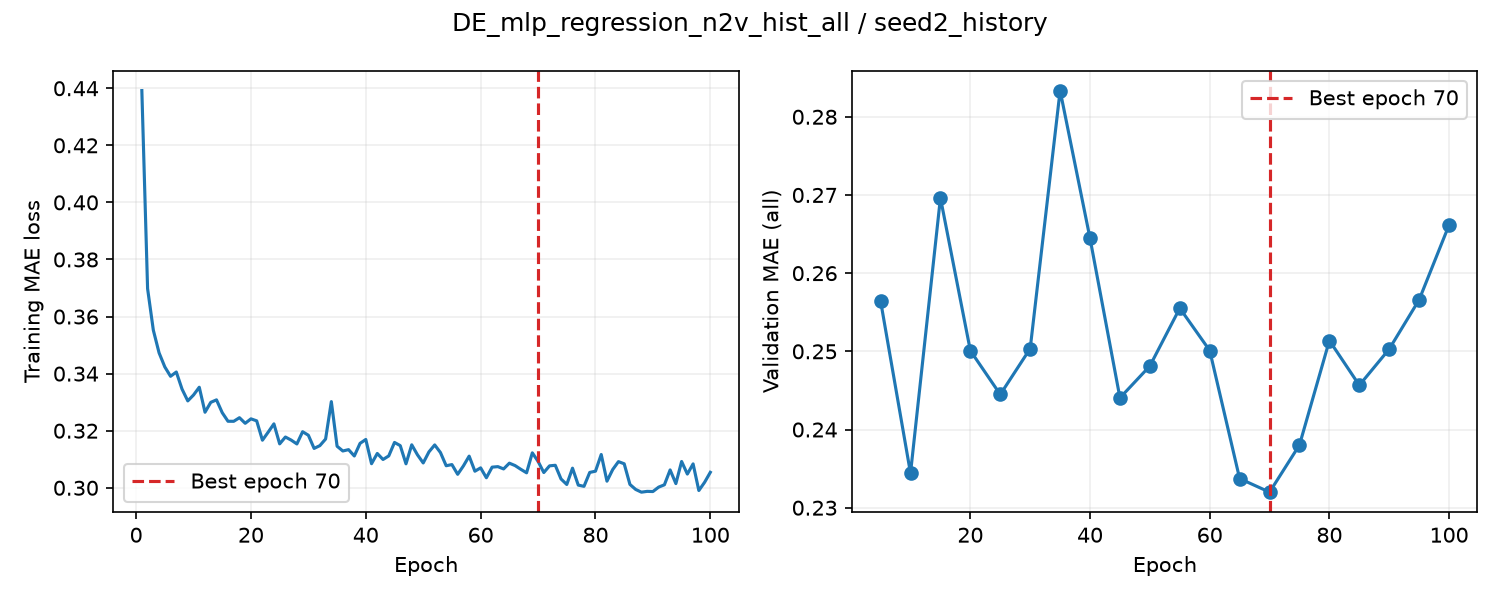

Data behind this chart, as committed beside it:
epoch, train_loss, valid_auroc, valid_mae, epoch_seconds, elapsed_seconds, is_best, best_epoch
1, 0.4392, , , 0.7577, 0.7586, False, 0
2, 0.3698, , , 0.729, 1.604, False, 0
3, 0.3552, , , 0.7249, 2.332, False, 0
4, 0.3473, , , 0.7382, 3.073, False, 0
5, 0.3424, 0.8742, 0.2564, 3.889, 6.965, True, 5
6, 0.3391, , , 0.7237, 7.816, False, 5
7, 0.3406, , , 0.7451, 8.564, False, 5
8, 0.3346, , , 0.7368, 9.317, False, 5
9, 0.3304, , , 0.7048, 10.03, False, 5
10, 0.3325, 0.8761, 0.2344, 3.771, 13.8, True, 10
11, 0.3352, , , 0.7613, 14.67, False, 10
12, 0.3265, , , 0.7479, 15.43, False, 10
13, 0.3299, , , 0.7341, 16.17, False, 10
14, 0.3308, , , 0.7565, 16.93, False, 10
15, 0.3263, 0.8771, 0.2696, 4.002, 20.94, False, 10
16, 0.3233, , , 0.7297, 21.77, False, 10
17, 0.3233, , , 0.7327, 22.51, False, 10
18, 0.3246, , , 0.7448, 23.26, False, 10
19, 0.3226, , , 0.7331, 23.99, False, 10
20, 0.3242, 0.8758, 0.2501, 3.902, 27.9, False, 10
21, 0.3235, , , 0.7677, 28.79, False, 10
22, 0.3167, , , 0.7457, 29.54, False, 10
23, 0.3195, , , 0.7437, 30.29, False, 10
24, 0.3224, , , 0.7645, 31.06, False, 10
25, 0.3154, 0.8753, 0.2445, 3.867, 34.93, False, 10
26, 0.3178, , , 0.7155, 35.76, False, 10
27, 0.3167, , , 0.7261, 36.49, False, 10
28, 0.3154, , , 0.7546, 37.24, False, 10
29, 0.3196, , , 0.7228, 37.97, False, 10
30, 0.3184, 0.8787, 0.2504, 3.808, 41.8, False, 10
31, 0.3138, , , 0.7361, 42.64, False, 10
32, 0.3148, , , 0.7271, 43.37, False, 10
33, 0.3171, , , 0.7092, 44.08, False, 10
34, 0.3302, , , 0.7497, 44.84, False, 10
35, 0.3146, 0.8768, 0.2833, 4.03, 48.87, False, 10
36, 0.3129, , , 0.7598, 49.75, False, 10
37, 0.3134, , , 0.7468, 50.5, False, 10
38, 0.3111, , , 0.76, 51.26, False, 10
39, 0.3156, , , 0.7274, 52, False, 10
40, 0.3169, 0.8771, 0.2644, 4.058, 56.06, False, 10
41, 0.3084, , , 0.7574, 56.92, False, 10
42, 0.312, , , 0.7176, 57.64, False, 10
43, 0.3099, , , 0.7358, 58.38, False, 10
44, 0.3112, , , 0.7707, 59.16, False, 10
45, 0.3159, 0.8768, 0.244, 4.045, 63.21, False, 10
46, 0.3148, , , 0.7226, 64.03, False, 10
47, 0.3084, , , 0.7425, 64.78, False, 10
48, 0.3151, , , 0.7112, 65.5, False, 10
49, 0.3116, , , 0.7097, 66.21, False, 10
50, 0.3087, 0.8762, 0.2481, 3.899, 70.11, False, 10
51, 0.3126, , , 0.7601, 71.1, False, 10
52, 0.315, , , 0.7343, 71.84, False, 10
53, 0.3124, , , 0.7321, 72.58, False, 10
54, 0.3077, , , 0.7357, 73.32, False, 10
55, 0.3081, 0.8766, 0.2555, 3.997, 77.33, False, 10
56, 0.3047, , , 0.7289, 78.15, False, 10
57, 0.3077, , , 0.7698, 78.93, False, 10
58, 0.3111, , , 0.7534, 79.69, False, 10
59, 0.3058, , , 0.7521, 80.44, False, 10
60, 0.307, 0.8777, 0.2501, 3.908, 84.36, False, 10
... 40 more rows
